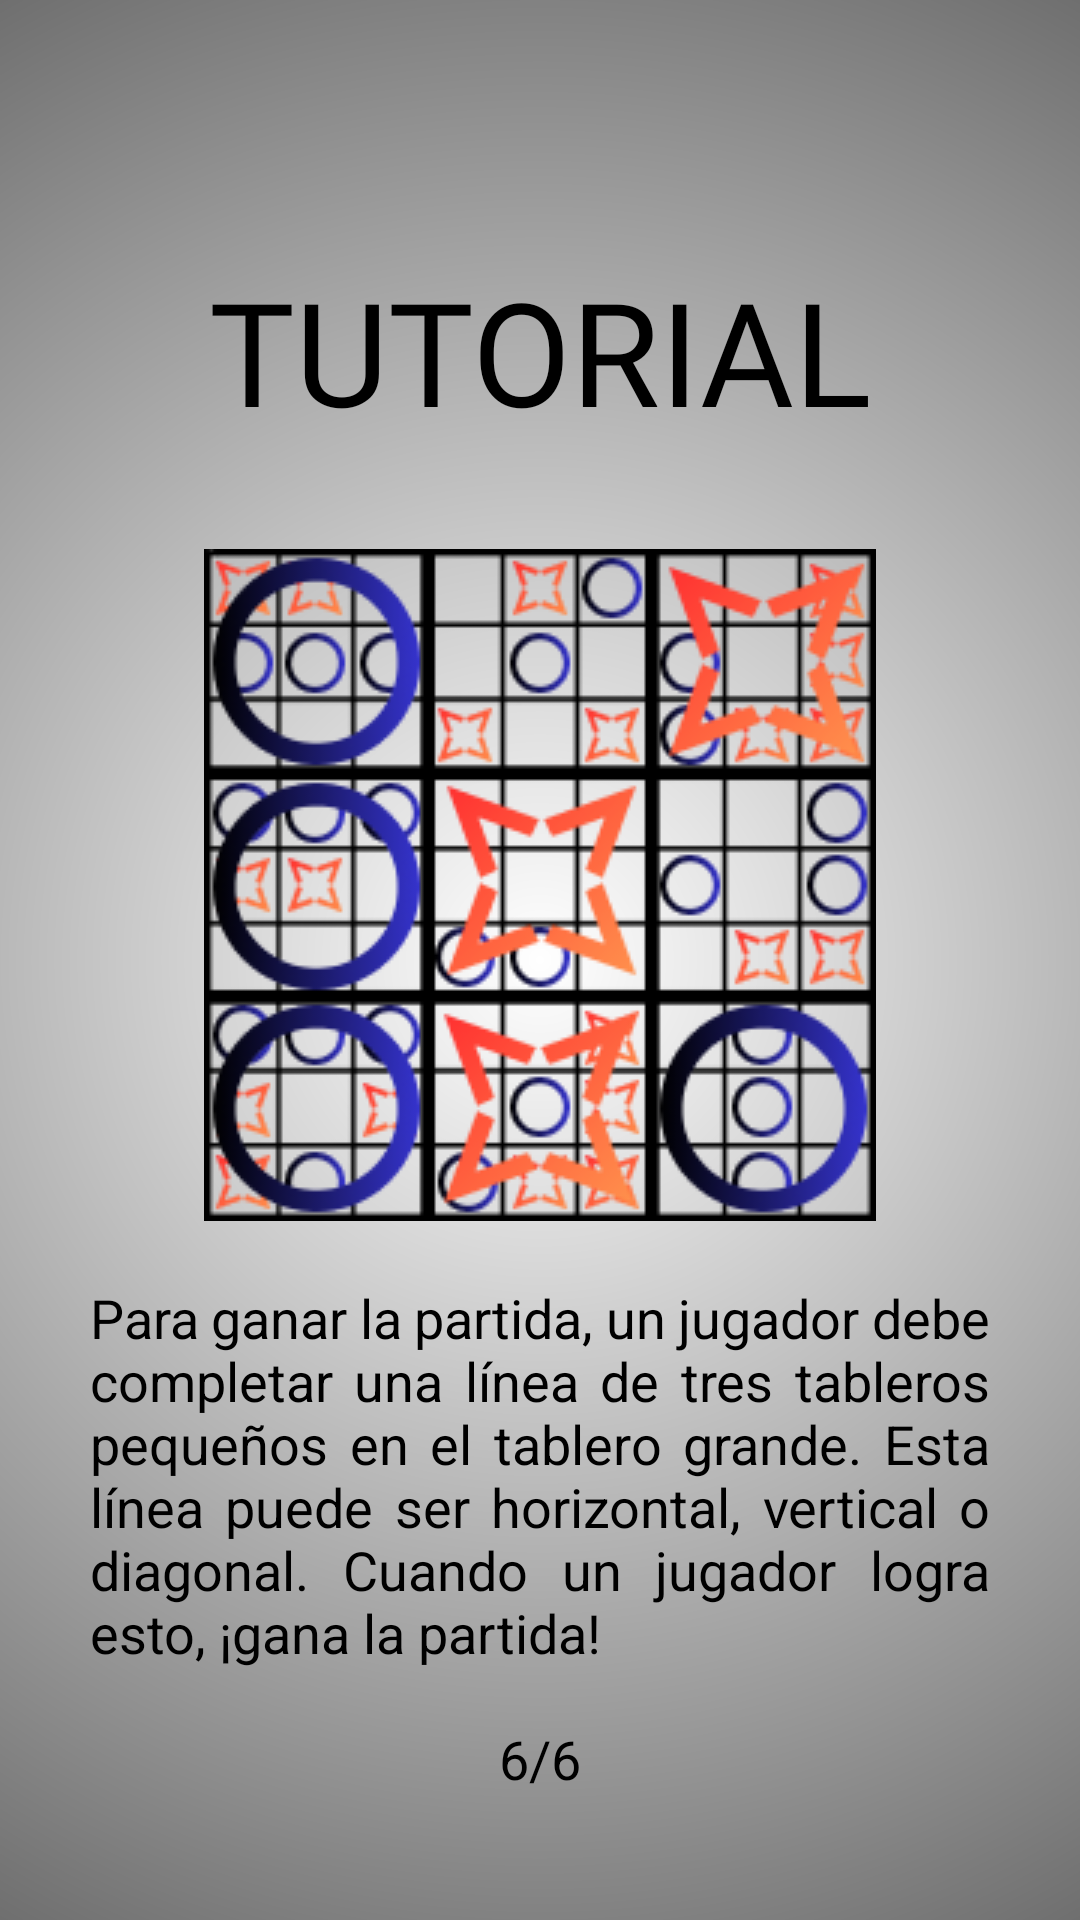

The Android layout XML behind this screen, and the referenced resources:
<!-- AndroidManifest.xml: application theme Theme.KotlinApp3TEX -->
<!-- res/layout/tutorial_f.xml -->
<?xml version="1.0" encoding="utf-8"?>
<androidx.constraintlayout.widget.ConstraintLayout xmlns:android="http://schemas.android.com/apk/res/android"
    xmlns:app="http://schemas.android.com/apk/res-auto"
    xmlns:tools="http://schemas.android.com/tools"
    style="@style/Theme.KotlinApp3TEX"
    android:layout_width="match_parent"
    android:layout_height="match_parent"
    android:background="@drawable/background_light">

    <FrameLayout
        android:id="@+id/fragmentContainer"
        android:layout_width="293dp"
        android:layout_height="667dp"
        android:elevation="10dp"
        app:layout_constraintBottom_toBottomOf="parent"
        app:layout_constraintEnd_toEndOf="parent"
        app:layout_constraintHorizontal_bias="0.0"
        app:layout_constraintStart_toStartOf="parent"
        app:layout_constraintTop_toTopOf="parent"
        app:layout_constraintVertical_bias="0.0" />

    <TextView
        android:id="@+id/tv_title"
        style="@style/Titulos"
        android:layout_marginTop="60dp"
        android:text="@string/tutorial"
        app:layout_constraintEnd_toEndOf="parent"
        app:layout_constraintStart_toStartOf="parent"
        app:layout_constraintTop_toTopOf="parent" />

    <ImageView
        android:id="@+id/iv_table"
        style="@style/Tabla"
        android:layout_marginStart="68dp"
        android:layout_marginTop="9dp"
        android:layout_marginEnd="68dp"
        app:layout_constraintEnd_toEndOf="parent"
        app:layout_constraintHorizontal_bias="0.495"
        app:layout_constraintStart_toStartOf="parent"
        app:layout_constraintTop_toBottomOf="@+id/tv_title"
        app:srcCompat="@drawable/img_tutorial_six" />

    <TextView
        android:id="@+id/tv_tutorial_body"
        style="@style/TextoLargo"
        android:layout_marginStart="30dp"
        android:layout_marginTop="20dp"
        android:layout_marginEnd="30dp"
        android:text="@string/tutorial_F"
        app:layout_constraintEnd_toEndOf="parent"
        app:layout_constraintStart_toStartOf="parent"
        app:layout_constraintTop_toBottomOf="@+id/iv_table" />

    <TextView
        android:id="@+id/tv_page"
        style="@style/ProgresoNumero"
        android:layout_width="wrap_content"
        android:layout_height="25dp"
        android:layout_marginBottom="41dp"
        android:text="@string/six_of_six"
        app:layout_constraintBottom_toBottomOf="parent"
        app:layout_constraintEnd_toEndOf="parent"
        app:layout_constraintStart_toStartOf="parent" />

    <View
        android:id="@+id/transparentView"
        android:layout_width="match_parent"
        android:layout_height="match_parent"
        android:background="@android:color/transparent"
        android:visibility="gone"/>

</androidx.constraintlayout.widget.ConstraintLayout>
<!-- resources referenced by this layout -->
<resources>
  <!-- drawable background_light (drawable) -->
  <?xml version = "1.0" encoding = "utf-8" ?>
  <shape xmlns:android = "http://schemas.android.com/apk/res/android">
  
      <gradient
          android:startColor = "@color/fondo_claro_start"
          android:endColor = "@color/fondo_claro_end"
          android:gradientRadius="650dp"
          android:type="radial"
          android:angle = "0" />
  </shape>
  <!-- drawable img_tutorial_six: png bitmap (drawable, 42636 bytes) -->
  <string name="six_of_six">6/6</string>
  <string name="tutorial">TUTORIAL</string>
  <string name="tutorial_F">Para ganar la partida, un jugador debe completar una línea de tres tableros pequeños en el tablero grande. Esta línea puede ser horizontal, vertical o diagonal. Cuando un jugador logra esto, ¡gana la partida!</string>
  <style name="ProgresoNumero" parent="@android:style/TextAppearance.Medium">
          <item name="android:layout_height">25dp</item>
          <item name="android:textColor">@color/txt_negro</item>
          <item name="android:layout_width">224dp</item>
      </style>
  <style name="Tabla" parent="@android:style/TextAppearance.Medium">
          <item name="android:layout_width">0dp</item>
          <item name="android:layout_height">0dp</item>
          <item name="layout_constraintDimensionRatio">1:1</item>
      </style>
  <style name="TextoLargo" parent="@android:style/TextAppearance.Medium">
          <item name="android:textColor">@color/txt_negro</item>
          <item name="android:layout_width">0dp</item>
          <item name="android:justificationMode">inter_word</item>
          <item name="android:layout_height">wrap_content</item>
          <item name="android:textSize">18sp</item>
      </style>
  <style name="Theme.KotlinApp3TEX" parent="Theme.AppCompat.Light.NoActionBar">
      </style>
  <style name="Titulos" parent="@android:style/TextAppearance.Medium">
          <item name="android:layout_height">114dp</item>
          <item name="android:layout_width">wrap_content</item>
          <item name="android:textColor">@color/txt_negro</item>
          <item name="android:fontFamily">@font/roboto_condensed_bold</item>
          <item name="android:textSize">48dp</item>
          <item name="android:textAlignment">center</item>
          <item name="android:textAllCaps">true</item>
          <item name="android:gravity">center</item>
      </style>
  <color name="fondo_claro_start">#FFFFFFFF</color>
  <color name="fondo_claro_end">#FF000000</color>
  <color name="txt_negro">#FF000000</color>
</resources>
